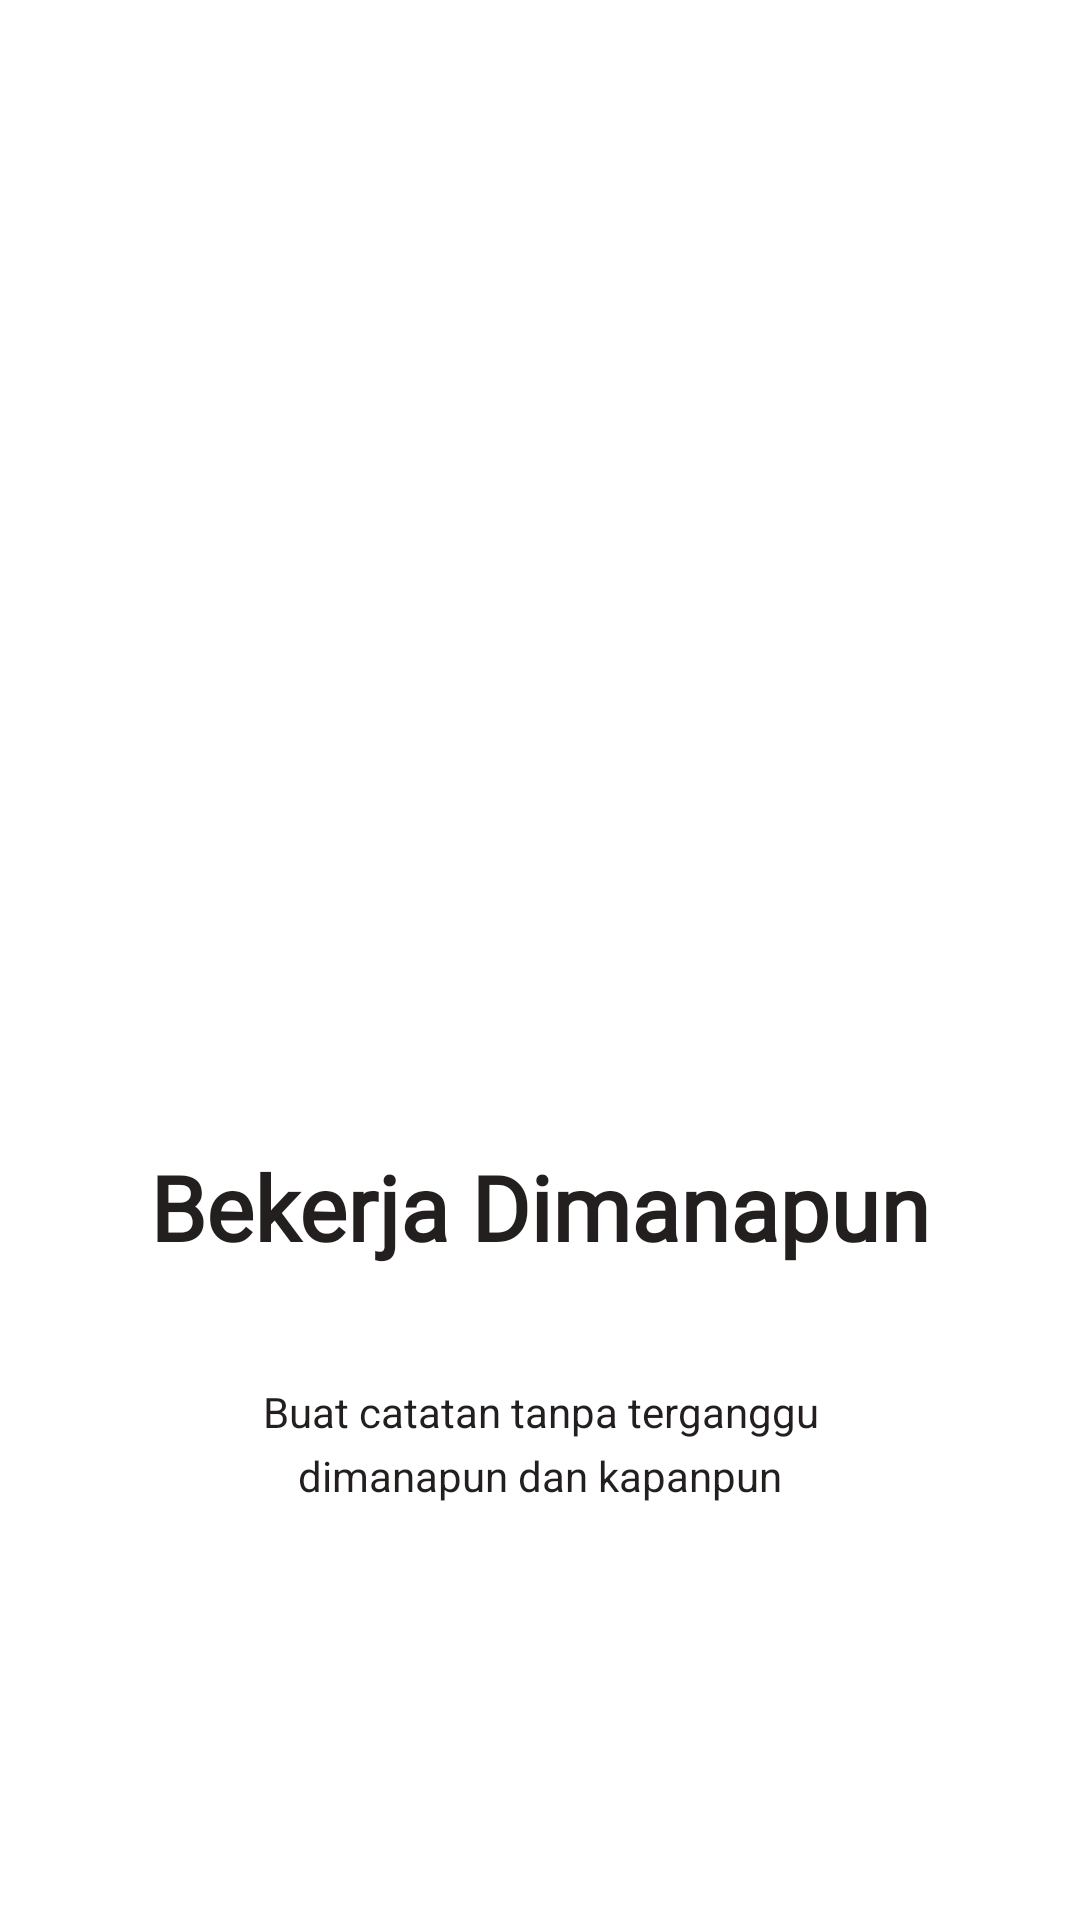

Layout XML and referenced resources for this Android screen:
<!-- AndroidManifest.xml: application theme Theme.UASAKBIF310119278 -->
<!-- res/layout/activity_welcome2.xml -->
<?xml version="1.0" encoding="utf-8"?>
<androidx.constraintlayout.widget.ConstraintLayout xmlns:android="http://schemas.android.com/apk/res/android"
    xmlns:app="http://schemas.android.com/apk/res-auto"
    xmlns:tools="http://schemas.android.com/tools"
    android:layout_width="match_parent"
    android:layout_height="match_parent">

    <ImageView
        android:id="@+id/imageView"
        android:layout_width="344dp"
        android:layout_height="294dp"
        android:layout_marginTop="52dp"
        android:src="@drawable/welcome_logo2"
        app:layout_constraintEnd_toEndOf="parent"
        app:layout_constraintHorizontal_bias="0.444"
        app:layout_constraintStart_toStartOf="parent"
        app:layout_constraintTop_toTopOf="parent" />

    <TextView
        android:id="@+id/textView"
        android:layout_width="330dp"
        android:layout_height="51dp"
        android:layout_marginTop="36dp"
        android:fontFamily="@font/rounded_semibold"
        android:text="Bekerja Dimanapun"
        android:textAlignment="center"
        android:textColor="#221F1E"
        android:textSize="30sp"
        android:textStyle="bold"
        app:layout_constraintEnd_toEndOf="parent"
        app:layout_constraintStart_toStartOf="parent"
        app:layout_constraintTop_toBottomOf="@+id/imageView" />

    <TextView
        android:layout_width="238dp"
        android:layout_height="69dp"
        android:layout_marginTop="28dp"
        android:lineSpacingExtra="5sp"
        android:text="Buat catatan tanpa terganggu dimanapun dan kapanpun"
        android:textAlignment="center"
        android:textColor="#221F1E"
        app:layout_constraintEnd_toEndOf="parent"
        app:layout_constraintStart_toStartOf="parent"
        app:layout_constraintTop_toBottomOf="@+id/textView" />


</androidx.constraintlayout.widget.ConstraintLayout>
<!-- resources referenced by this layout -->
<resources>
  <style name="Theme.UASAKBIF310119278" parent="Theme.MaterialComponents.DayNight.NoActionBar">
          
          <item name="colorPrimary">@color/secondary</item>
          <item name="colorPrimaryVariant">@color/primary</item>
          <item name="colorOnPrimary">@color/white</item>
          
          <item name="colorSecondary">@color/teal_200</item>
          <item name="colorSecondaryVariant">@color/teal_700</item>
          <item name="colorOnSecondary">@color/black</item>
          
          <item name="android:statusBarColor" tools:targetApi="l">?attr/colorPrimaryVariant</item>
          
      </style>
  <color name="secondary">#e66767</color>
  <color name="primary">#c44569</color>
  <color name="white">#FFFFFF</color>
  <color name="teal_200">#FF03DAC5</color>
  <color name="teal_700">#01876C</color>
  <color name="black">#FF000000</color>
</resources>
